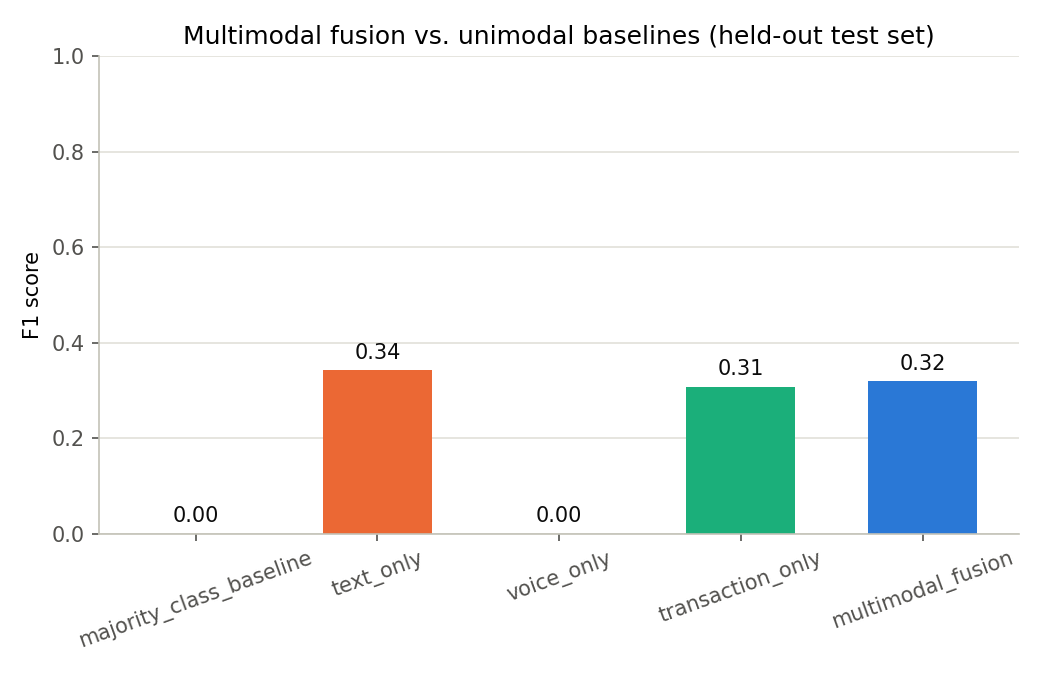

The file beside this chart, header and first rows:
model, accuracy, precision, recall, f1
majority_class_baseline, 0.6735, 0.0, 0.0, 0.0
text_only, 0.5306, 0.3158, 0.375, 0.3429
voice_only, 0.6531, 0.0, 0.0, 0.0
transaction_only, 0.6327, 0.4, 0.25, 0.3077
multimodal_fusion, 0.6531, 0.4444, 0.25, 0.32
